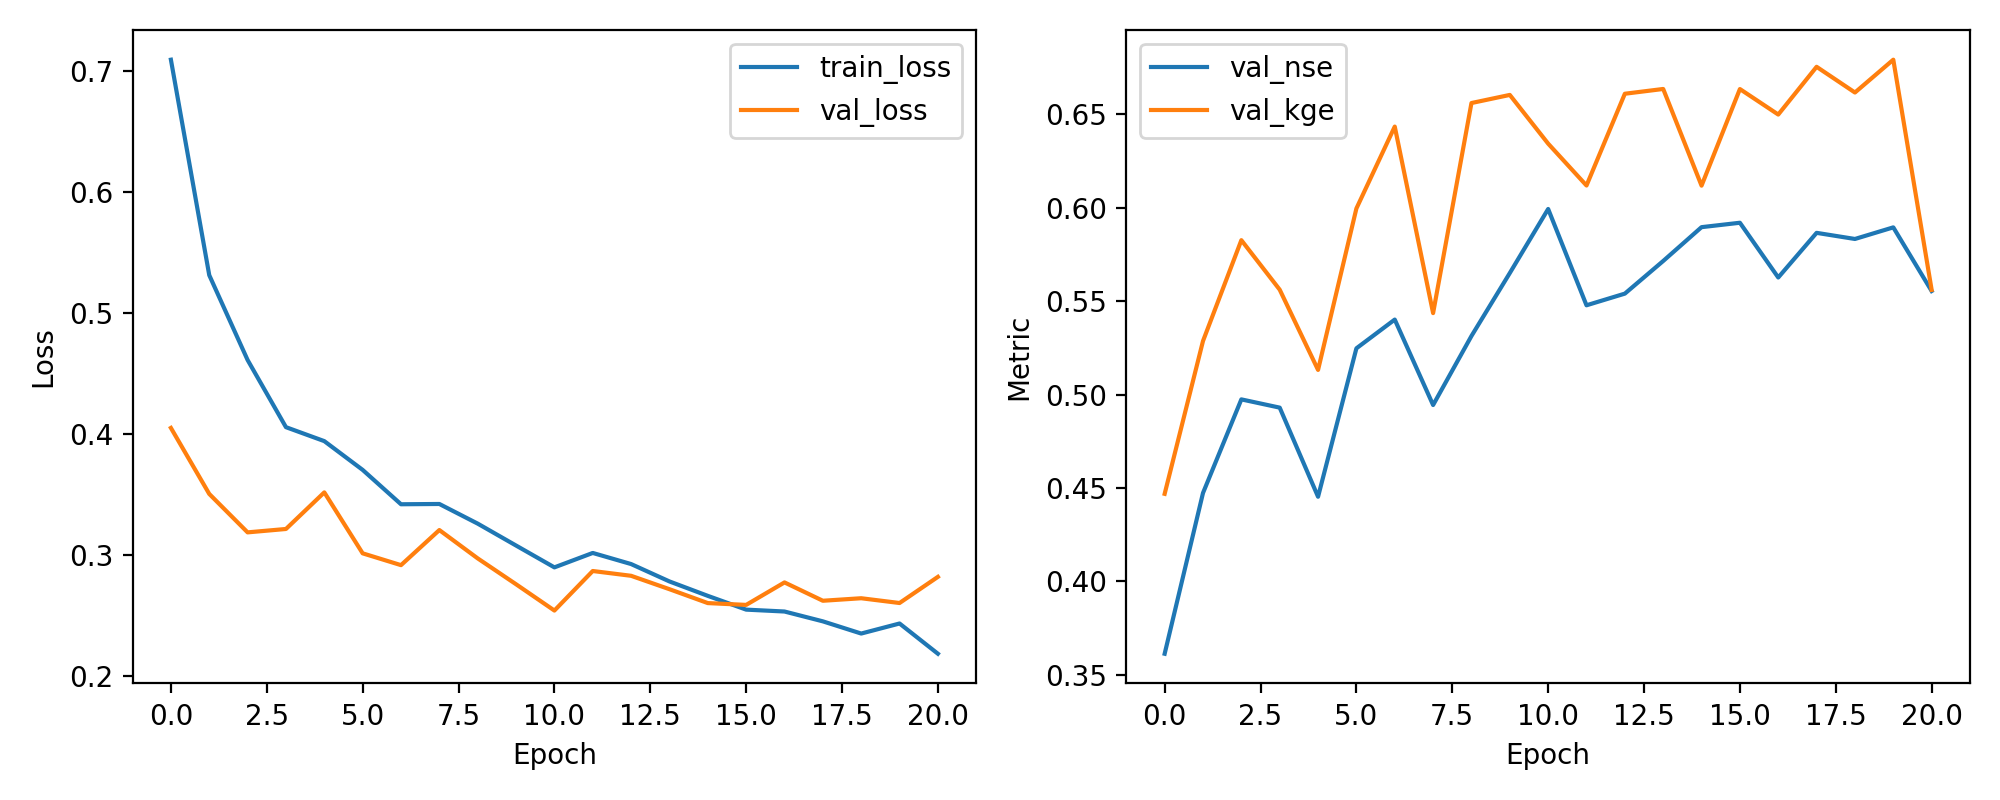

Data behind this chart, as committed beside it:
epoch, train_loss, val_loss, val_nse, val_kge
1, 0.7094, 0.405, 0.3613, 0.4469
2, 0.5313, 0.3504, 0.4474, 0.5287
3, 0.4611, 0.3187, 0.4975, 0.5827
4, 0.4056, 0.3215, 0.4931, 0.5562
5, 0.3941, 0.3517, 0.4454, 0.5133
6, 0.3703, 0.3013, 0.5248, 0.5997
7, 0.3419, 0.2916, 0.5402, 0.6435
8, 0.3421, 0.3206, 0.4945, 0.5437
9, 0.3259, 0.2971, 0.5314, 0.6561
10, 0.3078, 0.2758, 0.5651, 0.6605
11, 0.2897, 0.254, 0.5994, 0.6344
12, 0.3016, 0.2867, 0.5479, 0.612
13, 0.2925, 0.2827, 0.5541, 0.6611
14, 0.2781, 0.2717, 0.5716, 0.6637
15, 0.2662, 0.2602, 0.5897, 0.6119
16, 0.2548, 0.2587, 0.592, 0.6636
17, 0.2532, 0.2773, 0.5627, 0.65
18, 0.2451, 0.2621, 0.5866, 0.6755
19, 0.235, 0.2642, 0.5834, 0.6618
20, 0.2433, 0.2603, 0.5896, 0.6793
21, 0.2183, 0.2819, 0.5555, 0.5561
